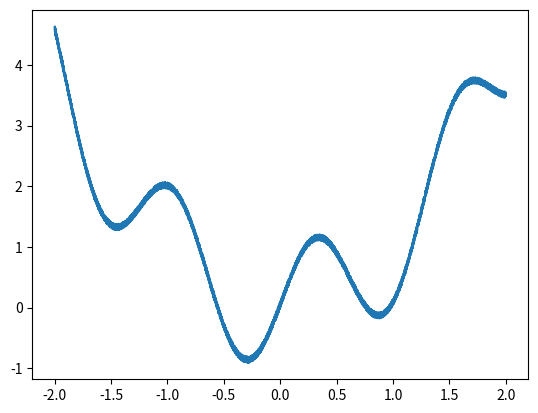

This figure's Python source:
import matplotlib.pyplot as plt
import numpy as np
import pandas as pd

n_samples = 10000
w = 5

x = np.linspace(-2, 2, n_samples)
rng = np.random.default_rng()
sin_quads = pd.DataFrame(x, columns=["x"])
sin_quads["y"] = (
    np.sin(w * x) + x**2 + np.array([rng.uniform() * 0.1 for _ in range(n_samples)])
)

plt.plot(sin_quads["x"], sin_quads["y"])
plt.show()

sin_quads.to_csv("sin_quadratic.csv")
